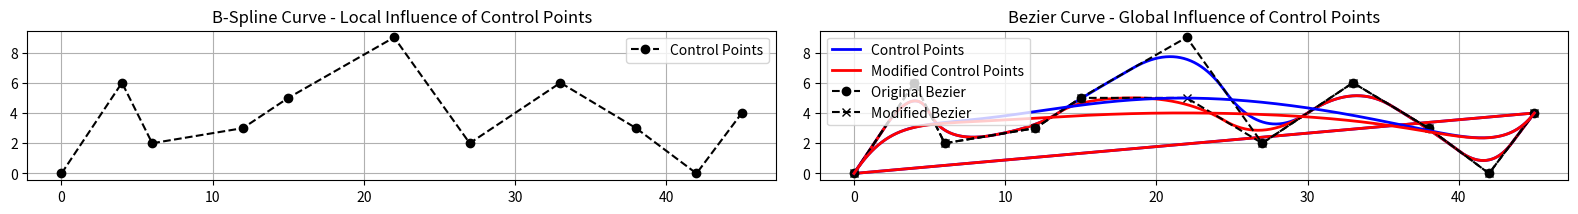
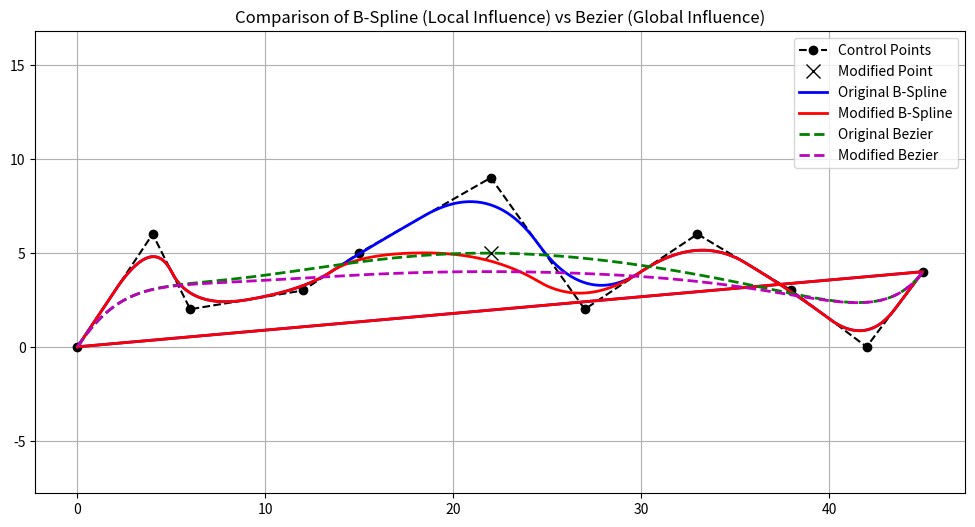

These figures' Python source, in order:
import numpy as np
import matplotlib.pyplot as plt
import sys
from scipy.special import comb

def bezier_curve(control_points, num_points=1000):
    """Generate a Bézier curve from control points.
    
    Args:
        control_points: Array of control points
        num_points: Number of points to generate on the curve
        
    Returns:
        Array of points on the Bézier curve
    """
    n = len(control_points) - 1  # Degree of the curve
    t = np.linspace(0, 1, num_points)
    curve_points = np.zeros((num_points, 2))
    
    for i in range(n + 1):
        # Bernstein polynomial
        bernstein = comb(n, i) * (t ** i) * ((1 - t) ** (n - i))
        # Add contribution of each control point
        curve_points += np.outer(bernstein, control_points[i])
            
    return curve_points

def base_function(i, k, u, node_vector):
    """Calculate the basis function Bik(u) for B-spline curve.
    
    Args:
        i: Control point index
        k: Order of the B-spline (degree + 1)
        u: Parameter value
        node_vector: Knot vector
        
    Returns:
        Value of the basis function
    """
    if k == 1:  # 1st order, 0 degree B-spline
        if node_vector[i] <= u < node_vector[i+1] or (u == 1.0 and node_vector[i] <= u <= node_vector[i+1]):
            return 1.0
        else:
            return 0.0
    else:
        # Support interval lengths
        length1 = node_vector[i+k-1] - node_vector[i]
        length2 = node_vector[i+k] - node_vector[i+1]
        
        # Define 0/0 = 0
        if length1 == 0.0:
            length1 = 1.0
        if length2 == 0.0:
            length2 = 1.0
        
        # Recursive calculation
        term1 = 0.0
        if length1 != 0:
            term1 = (u - node_vector[i]) / length1 * base_function(i, k-1, u, node_vector)
            
        term2 = 0.0
        if length2 != 0:
            term2 = (node_vector[i+k] - u) / length2 * base_function(i+1, k-1, u, node_vector)
            
        return term1 + term2

def bspline_gen(control_points, n, k, node_vector, accuracy, weights):
    """Generate points on a B-spline curve.
    
    Args:
        control_points: List of control points
        n: Number of control points
        k: Order of the B-spline
        node_vector: Knot vector
        accuracy: Step size for parameter u
        weights: Weights for control points
        
    Returns:
        Array of points on the B-spline curve
    """
    num = int(1 / accuracy)
    curve_points = np.zeros((num+1, 2))
    
    for idx, u in enumerate(np.linspace(0, 1, num+1)):
        bik_w = np.zeros(n)
        dom = 0
        
        for i in range(n):
            bik_w[i] = base_function(i, k, u, node_vector) * weights[i]
            dom += bik_w[i]
            
        if dom != 0:
            for i in range(n):
                curve_points[idx] += (bik_w[i] / dom) * control_points[i]
    
    return curve_points

def bspline(control_points, k, line_type='b-', line_width=2):
    """Create and plot a B-spline curve.
    
    Args:
        control_points: Control points array
        k: Order of the B-spline
        line_type: Line style for plotting
        line_width: Line width for plotting
        
    Returns:
        Array of points on the B-spline curve
    """
    n = len(control_points)
    weights = np.ones(n) / n
    # Create uniform B-spline knot vector
    node_vector = np.linspace(0, 1, n+k)
    
    # Generate the B-spline curve
    curve_points = bspline_gen(control_points, n, k, node_vector, 0.001, weights)
    
    # Plot the curve (if plt is available)
    if 'matplotlib.pyplot' in sys.modules:
        plt.plot(curve_points[:, 0], curve_points[:, 1], line_type, linewidth=line_width)
    
    return curve_points

# Main code
# Control point sequence P
P = np.array([
    [0, 0],
    [4, 6],
    [6, 2],
    [12, 3],
    [15, 5],
    [22, 9],
    [27, 2],
    [33, 6],
    [38, 3],
    [42, 0],
    [45, 4]
])

# P2 is P with one modified point
P2 = P.copy()
P2[5, 1] = 5  # Modify the 6th point's y-coordinate from 9 to 5

# Create figure with two subplots for comparison
fig, (ax1, ax2) = plt.subplots(1, 2, figsize=(16, 7))

# First subplot: B-spline comparison
ax1.plot(P[:, 0], P[:, 1], 'k--o', label='Control Points')
# Plot both B-spline curves
bspline_curve1 = bspline(P, 3, 'b-', 2)
bspline_curve2 = bspline(P2, 3, 'r-', 2)

ax1.legend(['Control Points', 'Original B-Spline', 'Modified B-Spline'])
ax1.set_title('B-Spline Curve - Local Influence of Control Points')
ax1.grid(True)
ax1.set_aspect('equal')

# Second subplot: Bezier curve comparison
ax2.plot(P[:, 0], P[:, 1], 'k--o', label='Control Points')
ax2.plot(P2[:, 0], P2[:, 1], 'k--x', label='Modified Control Points')

# Plot both Bezier curves
bezier_points1 = bezier_curve(P)
bezier_points2 = bezier_curve(P2)
ax2.plot(bezier_points1[:, 0], bezier_points1[:, 1], 'b-', linewidth=2, label='Original Bezier')
ax2.plot(bezier_points2[:, 0], bezier_points2[:, 1], 'r-', linewidth=2, label='Modified Bezier')

ax2.legend(['Control Points', 'Modified Control Points', 'Original Bezier', 'Modified Bezier'])
ax2.set_title('Bezier Curve - Global Influence of Control Points')
ax2.grid(True)
ax2.set_aspect('equal')

plt.tight_layout()
plt.show()

# Additional visualization showing the difference more clearly
plt.figure(figsize=(12, 6))
# Plot control points
plt.plot(P[:, 0], P[:, 1], 'k--o', label='Control Points')
plt.plot(P2[5, 0], P2[5, 1], 'kx', markersize=10, label='Modified Point')

# Plot curves
plt.plot(bspline_curve1[:, 0], bspline_curve1[:, 1], 'b-', linewidth=2, label='Original B-Spline')
plt.plot(bspline_curve2[:, 0], bspline_curve2[:, 1], 'r-', linewidth=2, label='Modified B-Spline')
plt.plot(bezier_points1[:, 0], bezier_points1[:, 1], 'g--', linewidth=2, label='Original Bezier')
plt.plot(bezier_points2[:, 0], bezier_points2[:, 1], 'm--', linewidth=2, label='Modified Bezier')

# Highlight the affected areas
plt.title('Comparison of B-Spline (Local Influence) vs Bezier (Global Influence)')
plt.legend()
plt.grid(True)
plt.axis('equal')
plt.show()